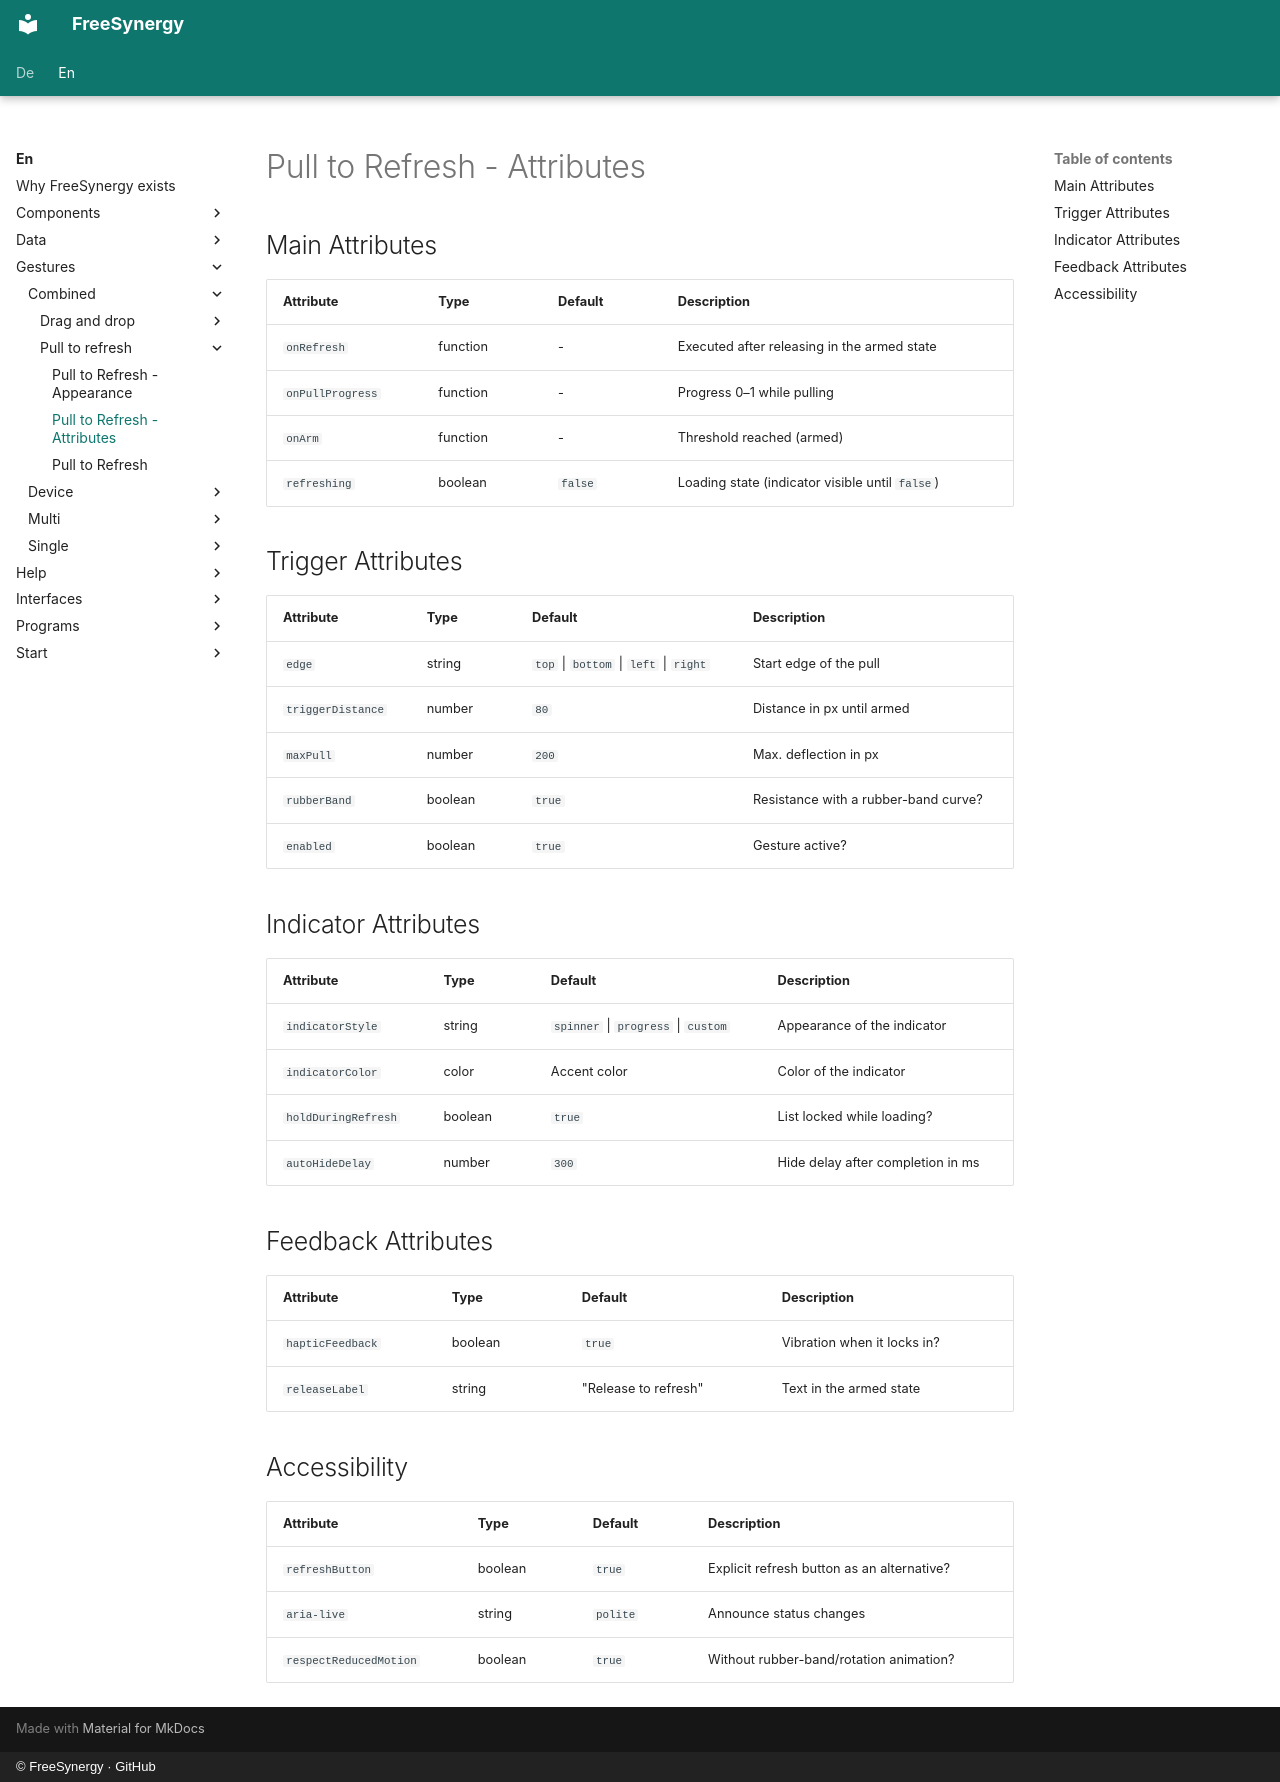

repository: FreeSynergy/fs-documentation · page: en/gestures/combined/pull-to-refresh/attributes/index.html · generator: mkdocs · copyright: © FreeSynergy · GitHub

# Pull to Refresh - Attributes

## Main Attributes

| Attribute | Type | Default | Description |
|-----------|------|---------|-------------|
| `onRefresh` | function | - | Executed after releasing in the armed state |
| `onPullProgress` | function | - | Progress 0–1 while pulling |
| `onArm` | function | - | Threshold reached (armed) |
| `refreshing` | boolean | `false` | Loading state (indicator visible until `false`) |

## Trigger Attributes

| Attribute | Type | Default | Description |
|-----------|------|---------|-------------|
| `edge` | string | `top` \| `bottom` \| `left` \| `right` | Start edge of the pull |
| `triggerDistance` | number | `80` | Distance in px until armed |
| `maxPull` | number | `200` | Max. deflection in px |
| `rubberBand` | boolean | `true` | Resistance with a rubber-band curve? |
| `enabled` | boolean | `true` | Gesture active? |

## Indicator Attributes

| Attribute | Type | Default | Description |
|-----------|------|---------|-------------|
| `indicatorStyle` | string | `spinner` \| `progress` \| `custom` | Appearance of the indicator |
| `indicatorColor` | color | Accent color | Color of the indicator |
| `holdDuringRefresh` | boolean | `true` | List locked while loading? |
| `autoHideDelay` | number | `300` | Hide delay after completion in ms |

## Feedback Attributes

| Attribute | Type | Default | Description |
|-----------|------|---------|-------------|
| `hapticFeedback` | boolean | `true` | Vibration when it locks in? |
| `releaseLabel` | string | "Release to refresh" | Text in the armed state |

## Accessibility

| Attribute | Type | Default | Description |
|-----------|------|---------|-------------|
| `refreshButton` | boolean | `true` | Explicit refresh button as an alternative? |
| `aria-live` | string | `polite` | Announce status changes |
| `respectReducedMotion` | boolean | `true` | Without rubber-band/rotation animation? |
